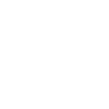
t = 0.00 s
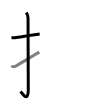
t = 2.50 s
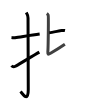
t = 4.75 s
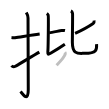
t = 7.25 s
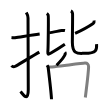
t = 9.50 s
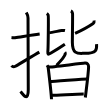
t = 12.00 s

The animated SVG that drew these frames (rendered in a browser with its animation timeline set to each time). Animation: 12 SMIL elements (animate=12); one cycle of 12.00 s.

<svg width="109px" height="109px" viewBox="0 0 px 109px" xmlns="http://www.w3.org/2000/svg" xmlns:xlink="http://www.w3.org/1999/xlink" xml:space="preserve" version="1.1"  baseProfile="full">
<path d="M11.5,37.42c2.08,0.25,1.27,0.55,3.5,0.25c5.5-0.75,15.5-2.5,24.67-3.67" style="fill:none;stroke:black;stroke-width:3;opacity:0">
  <animate attributeType="CSS" attributeName="opacity" from="0" to="1" begin="0s" dur="1s" repeatCount="Indefinite" fill="freeze" />
</path>
<path d="M26.27,12.5c0.48,0.92,1.76,2.49,1.76,5.52c0,15.23,0.24,59.96,0.24,71.4c0,14.25-6.32,3.53-7.77,2" style="fill:none;stroke:black;stroke-width:3;opacity:0">
  <animate attributeType="CSS" attributeName="opacity" from="0" to="1" begin="1s" dur="1s" repeatCount="Indefinite" fill="freeze" />
</path>
<path d="M11.5,65.6c0.82,0.97,2.12,1.54,3.92,0.64c1.06-0.53,19.4-11.54,23.91-14.07" style="fill:none;stroke:black;stroke-width:3;opacity:0">
  <animate attributeType="CSS" attributeName="opacity" from="0" to="1" begin="2s" dur="1s" repeatCount="Indefinite" fill="freeze" />
</path>
<path d="M49.25,32.64c2.92-0.19,11.08-2.06,12.25-2.06c1.17,0,2.62-0.19,3.5,0" style="fill:none;stroke:black;stroke-width:3;opacity:0">
  <animate attributeType="CSS" attributeName="opacity" from="0" to="1" begin="3s" dur="1s" repeatCount="Indefinite" fill="freeze" />
</path>
<path d="M46.81,13.39c1,0.65,1.07,1.08,1.41,1.94s0.03,30.42-0.32,35.73c-0.22,3.31-0.69,4.27,3.49,1.77c6.03-3.6,9.36-5.76,13.48-8.55" style="fill:none;stroke:black;stroke-width:3;opacity:0">
  <animate attributeType="CSS" attributeName="opacity" from="0" to="1" begin="4s" dur="1s" repeatCount="Indefinite" fill="freeze" />
</path>
<path d="M94.07,20.51c0.19,1.24,0.14,2.18-0.9,2.89c-4.88,3.34-9.76,6.09-18.08,9.93" style="fill:none;stroke:black;stroke-width:3;opacity:0">
  <animate attributeType="CSS" attributeName="opacity" from="0" to="1" begin="5s" dur="1s" repeatCount="Indefinite" fill="freeze" />
</path>
<path d="M70.85,11c1.46,0.56,1.52,1.55,1.7,2.43c0.18,0.87-0.19,26.13-0.19,28.87c0,12.79,6.01,11.02,12.17,11.02c4.78,0,8.83-0.36,10.63-2.33c1.8-1.97,1.57-4.15,1.4-6.83" style="fill:none;stroke:black;stroke-width:3;opacity:0">
  <animate attributeType="CSS" attributeName="opacity" from="0" to="1" begin="6s" dur="1s" repeatCount="Indefinite" fill="freeze" />
</path>
<path d="M64.85,52.25c0.42,0.58,0.49,1.29,0.39,1.79c-0.59,2.98-5.67,8.15-8.69,11.24" style="fill:none;stroke:black;stroke-width:3;opacity:0">
  <animate attributeType="CSS" attributeName="opacity" from="0" to="1" begin="7s" dur="1s" repeatCount="Indefinite" fill="freeze" />
</path>
<path d="M47.09,65.22c0.54,0.81,0.95,1.22,1.08,2.29c0.33,2.74,3.11,26.44,3.33,31.74" style="fill:none;stroke:black;stroke-width:3;opacity:0">
  <animate attributeType="CSS" attributeName="opacity" from="0" to="1" begin="8s" dur="1s" repeatCount="Indefinite" fill="freeze" />
</path>
<path d="M48.5,67.12c3.04-0.13,33.7-3.85,36.47-4.01c2.31-0.13,3.66,1.19,3.62,3.59c-0.09,6.12-1.93,19.7-3.25,30.78" style="fill:none;stroke:black;stroke-width:3;opacity:0">
  <animate attributeType="CSS" attributeName="opacity" from="0" to="1" begin="9s" dur="1s" repeatCount="Indefinite" fill="freeze" />
</path>
<path d="M49.91,81.5c4.12,0,33.06-2.57,37.71-2.57" style="fill:none;stroke:black;stroke-width:3;opacity:0">
  <animate attributeType="CSS" attributeName="opacity" from="0" to="1" begin="10s" dur="1s" repeatCount="Indefinite" fill="freeze" />
</path>
<path d="M51.9,95.27c6.09,0,23.94-1.31,31.82-1.31" style="fill:none;stroke:black;stroke-width:3;opacity:0">
  <animate attributeType="CSS" attributeName="opacity" from="0" to="1" begin="11s" dur="1s" repeatCount="Indefinite" fill="freeze" />
</path>
</svg>
